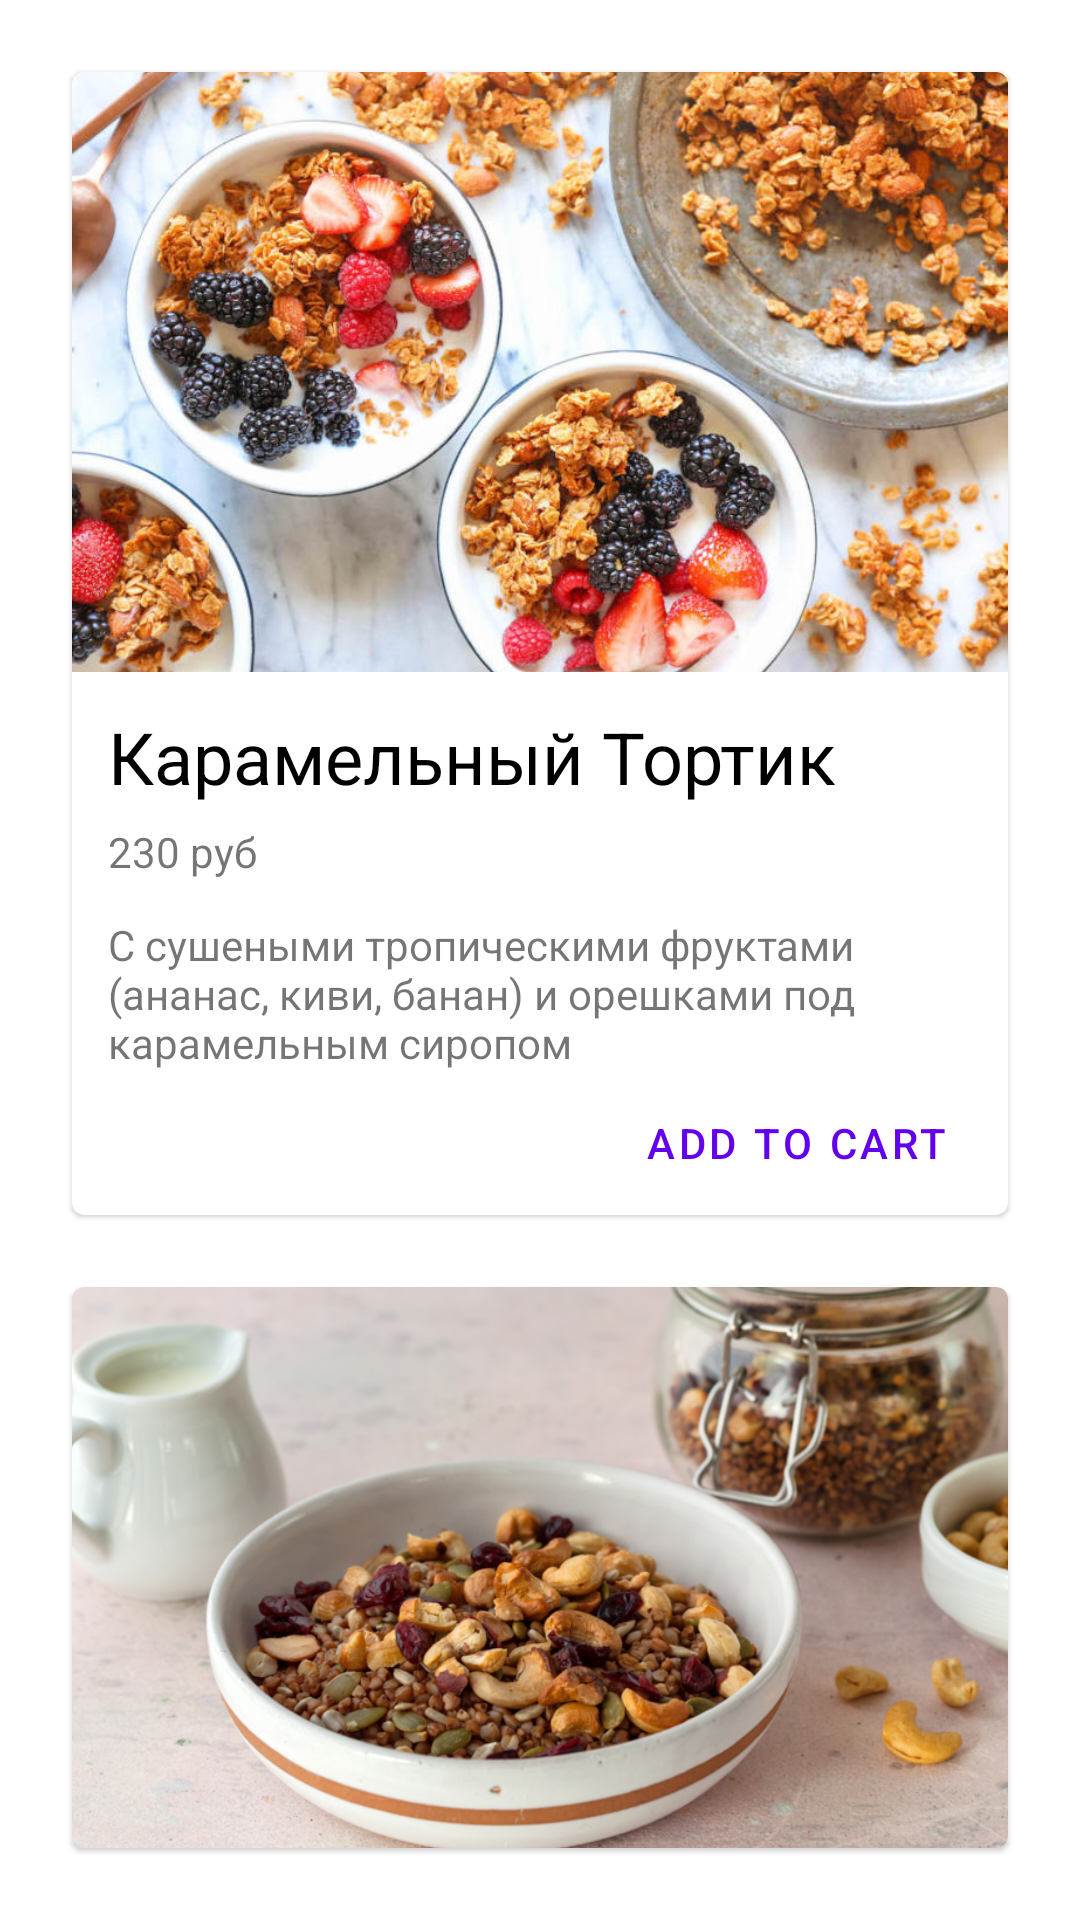

Produce the Android XML layout that renders to this screen, including the resource entries it uses.
<!-- AndroidManifest.xml: application theme Theme.GranolasStore -->
<!-- res/layout/content.xml -->
<?xml version="1.0" encoding="utf-8"?>
<androidx.constraintlayout.widget.ConstraintLayout xmlns:android="http://schemas.android.com/apk/res/android"
    xmlns:app="http://schemas.android.com/apk/res-auto"
    xmlns:tools="http://schemas.android.com/tools"
    android:layout_width="match_parent"
    android:layout_height="match_parent">


    <LinearLayout
        android:layout_width="match_parent"
        android:layout_height="wrap_content"
        android:orientation="vertical">

        <com.google.android.material.card.MaterialCardView
            android:layout_width="match_parent"
            android:layout_height="wrap_content"
            android:layout_marginLeft="24dp"
            android:layout_marginTop="24dp"
            android:layout_marginRight="24dp"
            android:layout_marginBottom="24dp">

            <LinearLayout
                android:layout_width="match_parent"
                android:layout_height="wrap_content"
                android:orientation="vertical">

                <ImageView
                    android:layout_width="match_parent"
                    android:layout_height="200dp"
                    android:contentDescription="@string/ice_cream_description"
                    android:scaleType="centerCrop"
                    app:srcCompat="@drawable/almond_granola" />

                <TextView
                    android:layout_width="match_parent"
                    android:layout_height="wrap_content"
                    android:layout_marginLeft="12dp"
                    android:layout_marginTop="12dp"
                    android:layout_marginRight="12dp"
                    android:text="Карамельный Тортик"
                    android:textColor="@android:color/primary_text_light"
                    android:textSize="24sp" />

                <TextView
                    android:layout_width="match_parent"
                    android:layout_height="wrap_content"
                    android:layout_marginLeft="12dp"
                    android:layout_marginTop="6dp"
                    android:layout_marginRight="12dp"
                    android:text="230 руб" />

                <TextView
                    android:layout_width="match_parent"
                    android:layout_height="wrap_content"
                    android:layout_marginLeft="12dp"
                    android:layout_marginTop="12dp"
                    android:layout_marginRight="12dp"
                    android:text="С сушеными тропическими фруктами (ананас, киви, банан) и орешками под карамельным сиропом" />

                <Button
                    style="@style/Widget.MaterialComponents.Button.TextButton"
                    android:layout_width="wrap_content"
                    android:layout_height="wrap_content"
                    android:layout_gravity="right"
                    android:layout_marginStart="12dp"
                    android:layout_marginLeft="12dp"
                    android:layout_marginEnd="12dp"
                    android:layout_marginRight="12dp"
                    android:onClick="showIceCreamOrder"
                    android:text="@string/add_to_cart" />

            </LinearLayout>
        </com.google.android.material.card.MaterialCardView>

        <com.google.android.material.card.MaterialCardView
            android:layout_width="match_parent"
            android:layout_height="wrap_content"
            android:layout_marginLeft="24dp"
            android:layout_marginRight="24dp"
            android:layout_marginBottom="24dp">

            <LinearLayout
                android:layout_width="match_parent"
                android:layout_height="wrap_content"
                android:orientation="vertical">

                <ImageView
                    android:layout_width="match_parent"
                    android:layout_height="200dp"
                    android:contentDescription="@string/ice_cream_description"
                    android:scaleType="centerCrop"
                    app:srcCompat="@drawable/g4" />

                <TextView
                    android:layout_width="match_parent"
                    android:layout_height="wrap_content"
                    android:layout_marginLeft="12dp"
                    android:layout_marginTop="12dp"
                    android:layout_marginRight="12dp"
                    android:text="Ягодное поле"
                    android:textColor="@android:color/primary_text_light"
                    android:textSize="24sp" />

                <TextView
                    android:layout_width="match_parent"
                    android:layout_height="wrap_content"
                    android:layout_marginLeft="12dp"
                    android:layout_marginTop="6dp"
                    android:layout_marginRight="12dp"
                    android:text="200 руб" />

                <TextView
                    android:layout_width="match_parent"
                    android:layout_height="wrap_content"
                    android:layout_marginLeft="12dp"
                    android:layout_marginTop="12dp"
                    android:layout_marginRight="12dp"
                    android:text="С сушеными ягодами (малина, клубника, черника) и орешками с медом" />

                <Button
                    style="@style/Widget.MaterialComponents.Button.TextButton"
                    android:layout_width="wrap_content"
                    android:layout_height="wrap_content"
                    android:layout_gravity="right"
                    android:layout_marginStart="12dp"
                    android:layout_marginLeft="12dp"
                    android:layout_marginEnd="12dp"
                    android:layout_marginRight="12dp"
                    android:onClick="showIceCreamOrder"
                    android:text="@string/add_to_cart" />

            </LinearLayout>
        </com.google.android.material.card.MaterialCardView>

        <com.google.android.material.card.MaterialCardView
            android:layout_width="match_parent"
            android:layout_height="wrap_content"
            android:layout_marginLeft="24dp"
            android:layout_marginRight="24dp"
            android:layout_marginBottom="24dp">

            <LinearLayout
                android:layout_width="match_parent"
                android:layout_height="wrap_content"
                android:orientation="vertical">

                <ImageView
                    android:layout_width="match_parent"
                    android:layout_height="200dp"
                    android:contentDescription="@string/ice_cream_description"
                    android:scaleType="centerCrop"
                    app:srcCompat="@drawable/g3" />

                <TextView
                    android:layout_width="match_parent"
                    android:layout_height="wrap_content"
                    android:layout_marginLeft="12dp"
                    android:layout_marginTop="12dp"
                    android:layout_marginRight="12dp"
                    android:text="Пряное торжество"
                    android:textColor="@android:color/primary_text_light"
                    android:textSize="24sp" />

                <TextView
                    android:layout_width="match_parent"
                    android:layout_height="wrap_content"
                    android:layout_marginLeft="12dp"
                    android:layout_marginTop="6dp"
                    android:layout_marginRight="12dp"
                    android:text="210 руб" />

                <TextView
                    android:layout_width="match_parent"
                    android:layout_height="wrap_content"
                    android:layout_marginLeft="12dp"
                    android:layout_marginTop="12dp"
                    android:layout_marginRight="12dp"
                    android:text="С сушеными фруктами (яблоко, апельсин) пряностями и орешками под карамельным сиропом" />

                <Button
                    style="@style/Widget.MaterialComponents.Button.TextButton"
                    android:layout_width="wrap_content"
                    android:layout_height="wrap_content"
                    android:layout_gravity="right"
                    android:layout_marginStart="12dp"
                    android:layout_marginLeft="12dp"
                    android:layout_marginEnd="12dp"
                    android:layout_marginRight="12dp"
                    android:onClick="showIceCreamOrder"
                    android:text="@string/add_to_cart" />

            </LinearLayout>
        </com.google.android.material.card.MaterialCardView>

    </LinearLayout>

</androidx.constraintlayout.widget.ConstraintLayout>
<!-- resources referenced by this layout -->
<resources>
  <!-- drawable almond_granola: jpg bitmap (drawable, 120306 bytes) -->
  <!-- drawable g3: jpg bitmap (drawable-mdpi, 52918 bytes) -->
  <!-- drawable g4: jpg bitmap (drawable-mdpi, 312557 bytes) -->
  <string name="add_to_cart">Add to cart</string>
  <string name="ice_cream_description">nothing</string>
  <style name="Theme.GranolasStore" parent="Theme.MaterialComponents.DayNight.NoActionBar">
          
          <item name="colorPrimary">@color/purple_500</item>
          <item name="colorPrimaryVariant">@color/purple_700</item>
          <item name="colorOnPrimary">@color/white</item>
          
          <item name="colorSecondary">@color/teal_200</item>
          <item name="colorSecondaryVariant">@color/teal_700</item>
          <item name="colorOnSecondary">@color/black</item>
          
          <item name="android:statusBarColor" tools:targetApi="l">?attr/colorPrimaryVariant</item>
          
      </style>
  <!-- not gathered from this repository: default colours our renderer supplied (Android Studio template values) -->
  <color name="purple_500">#FF6200EE</color>
  <color name="purple_700">#FF3700B3</color>
  <color name="teal_200">#FF03DAC5</color>
  <color name="teal_700">#FF018786</color>
  <color name="black">#FF000000</color>
  <color name="white">#FFFFFFFF</color>
</resources>
